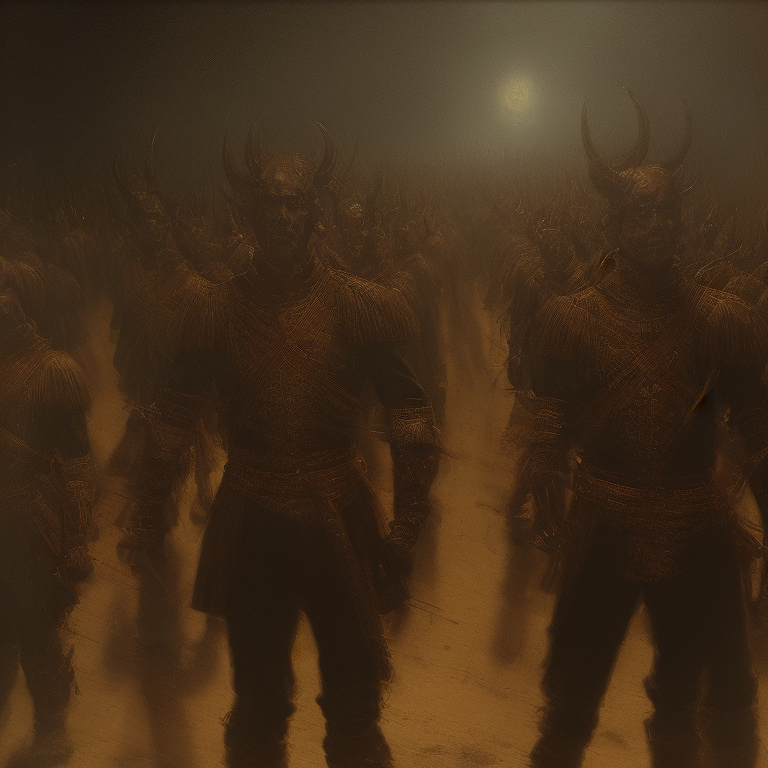
Generation parameters embedded in this image by AUTOMATIC1111 Stable Diffusion web UI or a fork of it (Forge, ...) (PNG 'parameters' text chunk):
Baroque Painting of a group of demon soldiers standing at attention, close up, 4k highly detailed Macabre,
Theodor Kittelsen, masterpiece, oil painting, best quality, trending on ArtStation, Intricate, High Detail, dramatic, (cinematic)
Steps: 60, Sampler: DPM++ 2M Karras, CFG scale: 7, Seed: 2731579392, Size: 768x768, Model hash: 15012c538f, Model: realisticVisionV60B1_v51VAE, AnimateDiff: "enable: True, model: v3_sd15_mm.ckpt, video_length: 30, fps: 8, loop_number: 0, closed_loop: R-P, batch_size: 16, stride: 1, overlap: 4, interp: Off, interp_x: 10, mm_hash: 24127118", Version: v1.7.0